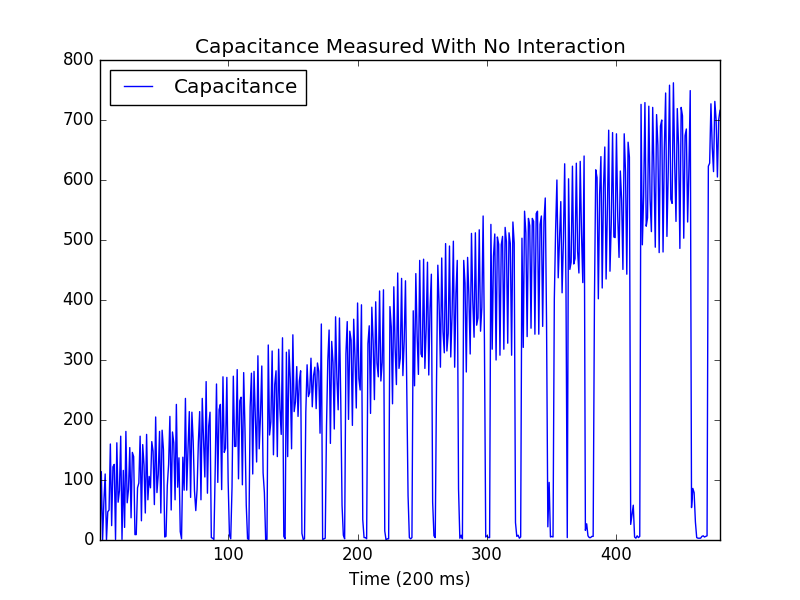

Values plotted in this chart, from the file beside it:
Capacitance, Time (200 ms)
0, 1
114, 2
0, 3
64, 4
110, 5
0, 6
47, 7
50, 8
160, 9
24, 10
122, 11
126, 12
1, 13
162, 14
63, 15
82, 16
173, 17
1, 18
116, 19
21, 20
181, 21
62, 22
84, 23
154, 24
37, 25
146, 26
139, 27
9, 28
9, 29
87, 30
95, 31
173, 32
32, 33
159, 34
125, 35
45, 36
176, 37
67, 38
106, 39
87, 40
164, 41
148, 42
59, 43
205, 44
79, 45
109, 46
181, 47
45, 48
183, 49
151, 50
5, 51
6, 52
91, 53
126, 54
206, 55
50, 56
180, 57
162, 58
67, 59
226, 60
... 420 more rows
